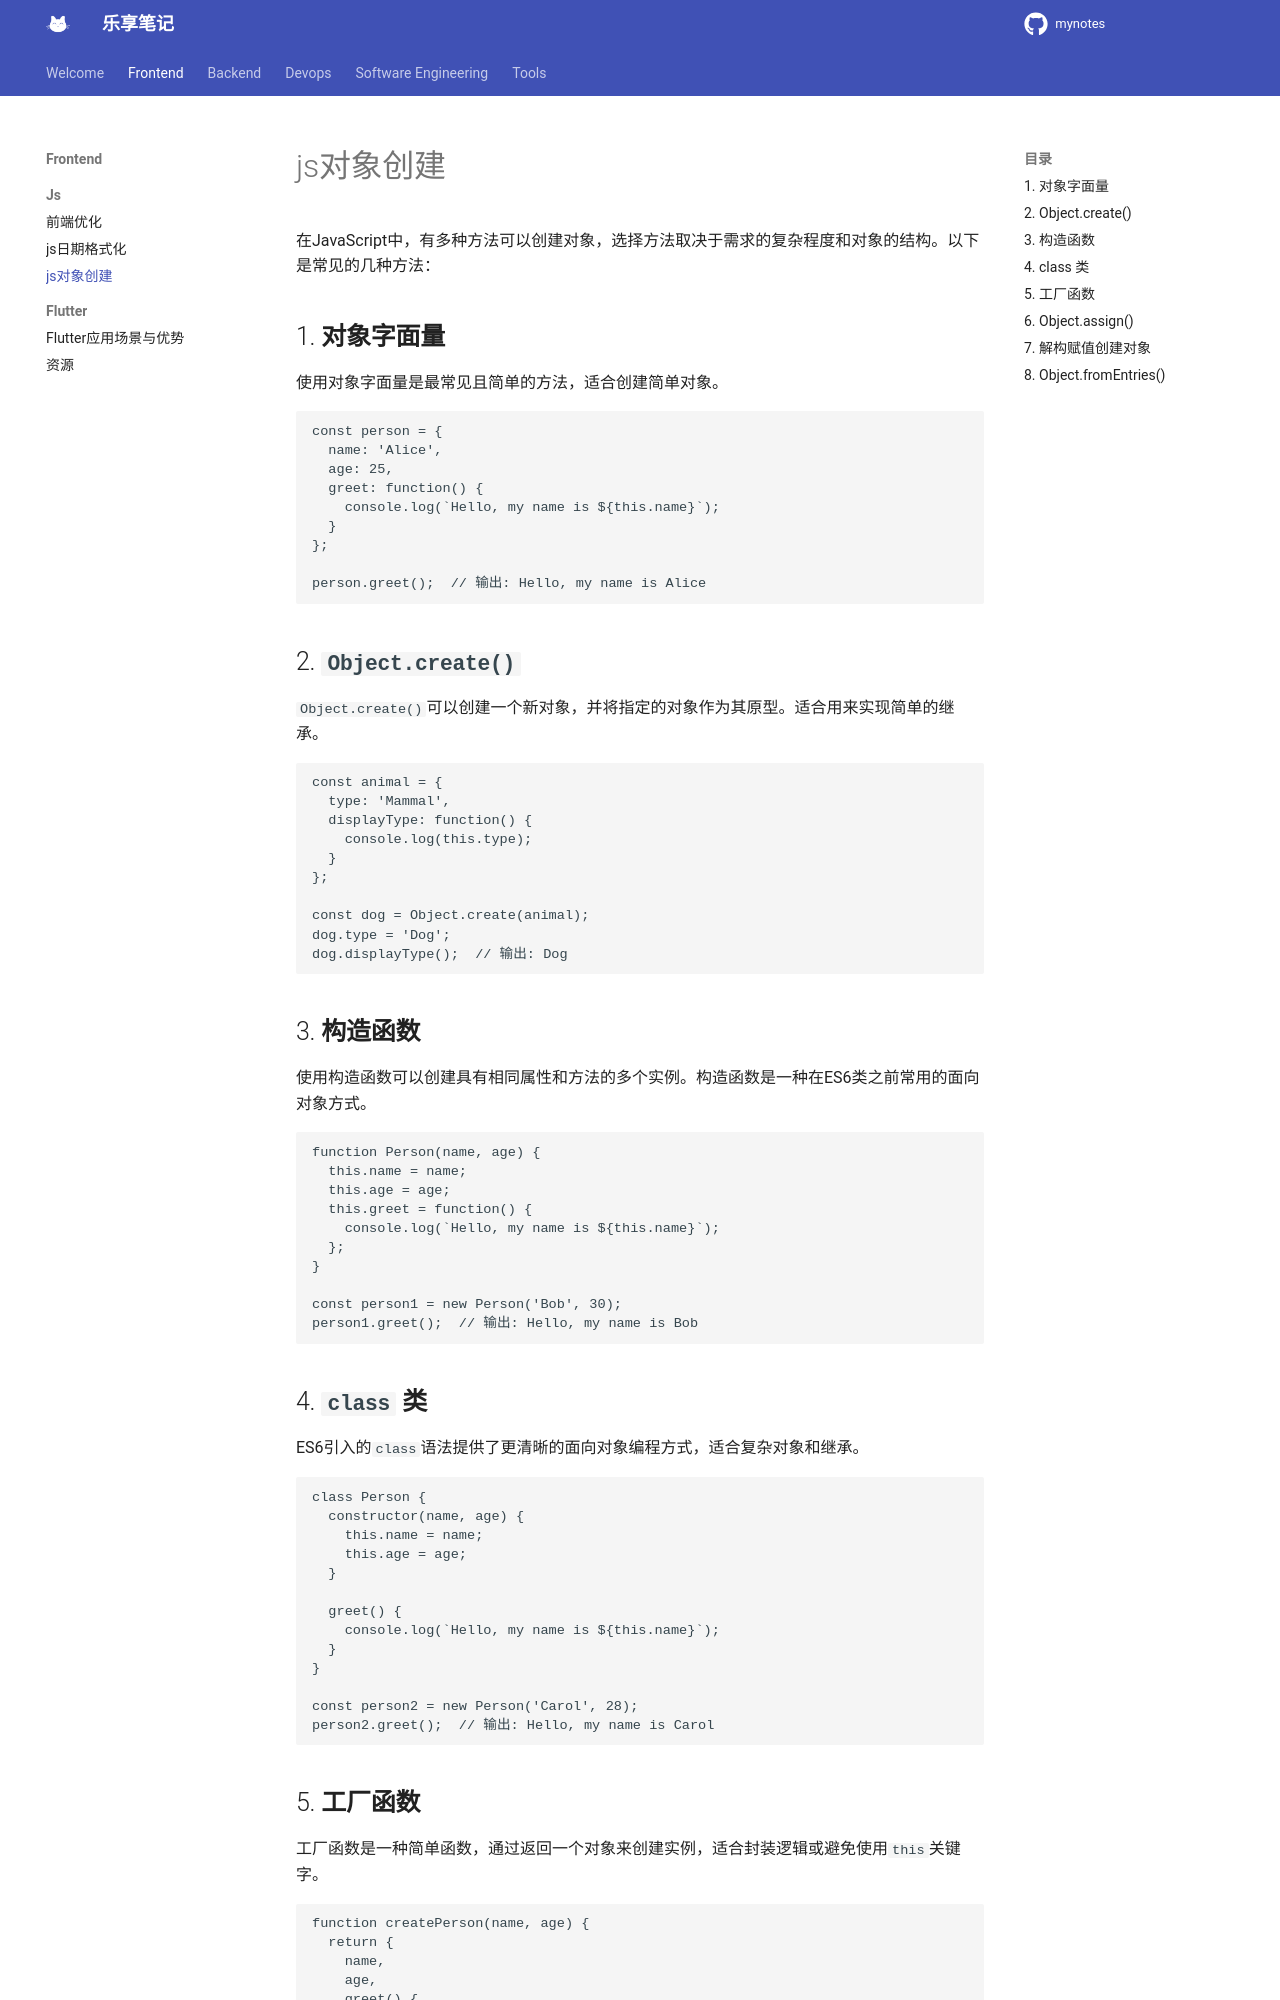

repository: jesshaw/mynotes · page: v1.3/Frontend/js/js-object-creation-patterns-best-practises/index.html · generator: mkdocs

# js对象创建

在JavaScript中，有多种方法可以创建对象，选择方法取决于需求的复杂程度和对象的结构。以下是常见的几种方法：

## 1. **对象字面量**

使用对象字面量是最常见且简单的方法，适合创建简单对象。

```javascript
const person = {
  name: 'Alice',
  age: 25,
  greet: function() {
    console.log(`Hello, my name is ${this.name}`);
  }
};

person.greet();  // 输出: Hello, my name is Alice
```

## 2. **`Object.create()`**

`Object.create()`可以创建一个新对象，并将指定的对象作为其原型。适合用来实现简单的继承。

```javascript
const animal = {
  type: 'Mammal',
  displayType: function() {
    console.log(this.type);
  }
};

const dog = Object.create(animal);
dog.type = 'Dog';
dog.displayType();  // 输出: Dog
```

## 3. **构造函数**

使用构造函数可以创建具有相同属性和方法的多个实例。构造函数是一种在ES6类之前常用的面向对象方式。

```javascript
function Person(name, age) {
  this.name = name;
  this.age = age;
  this.greet = function() {
    console.log(`Hello, my name is ${this.name}`);
  };
}

const person1 = new Person('Bob', 30);
person1.greet();  // 输出: Hello, my name is Bob
```

## 4. **`class` 类**

ES6引入的`class`语法提供了更清晰的面向对象编程方式，适合复杂对象和继承。

```javascript
class Person {
  constructor(name, age) {
    this.name = name;
    this.age = age;
  }
  
  greet() {
    console.log(`Hello, my name is ${this.name}`);
  }
}

const person2 = new Person('Carol', 28);
person2.greet();  // 输出: Hello, my name is Carol
```
